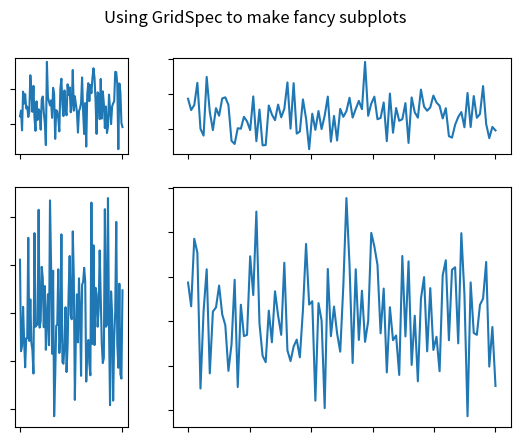
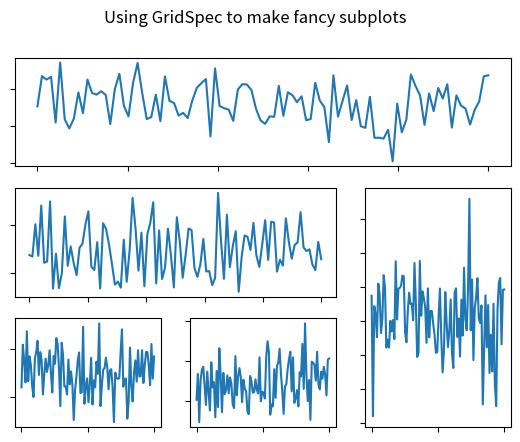

Reproduce these figures in Python, in order.
import matplotlib.pyplot as plt
from matplotlib.gridspec import GridSpec
import numpy as np


def modify_plot(fig):
    for i, ax in enumerate(fig.axes):
        #ax.text(0.5, 0.5, "ax%d" %(i+1), va='center', ha='center')
        ax.tick_params(labelbottom=False, labelleft=False)
        ax.plot(np.linspace(0, 1, 100), np.random.normal(0.5, 0.5, 100))        

gs = GridSpec(2, 2, width_ratios=[1,3], height_ratios=[2,5] )

fig = plt.figure()
fig.suptitle('Using GridSpec to make fancy subplots')

ax0 = fig.add_subplot(gs[0])
ax1 = fig.add_subplot(gs[1])
ax2 = fig.add_subplot(gs[2])
ax3 = fig.add_subplot(gs[3])

modify_plot(fig)

plt.show()

gs = GridSpec(3, 3)

fig = plt.figure()
fig.suptitle('Using GridSpec to make fancy subplots')

ax1 = fig.add_subplot(gs[0,:])
ax2 = fig.add_subplot(gs[1, :-1])
ax3 = fig.add_subplot(gs[1:, 2])
ax4 = fig.add_subplot(gs[2, 0])
ax5 = fig.add_subplot(gs[2, 1])

modify_plot(fig)

plt.show()
